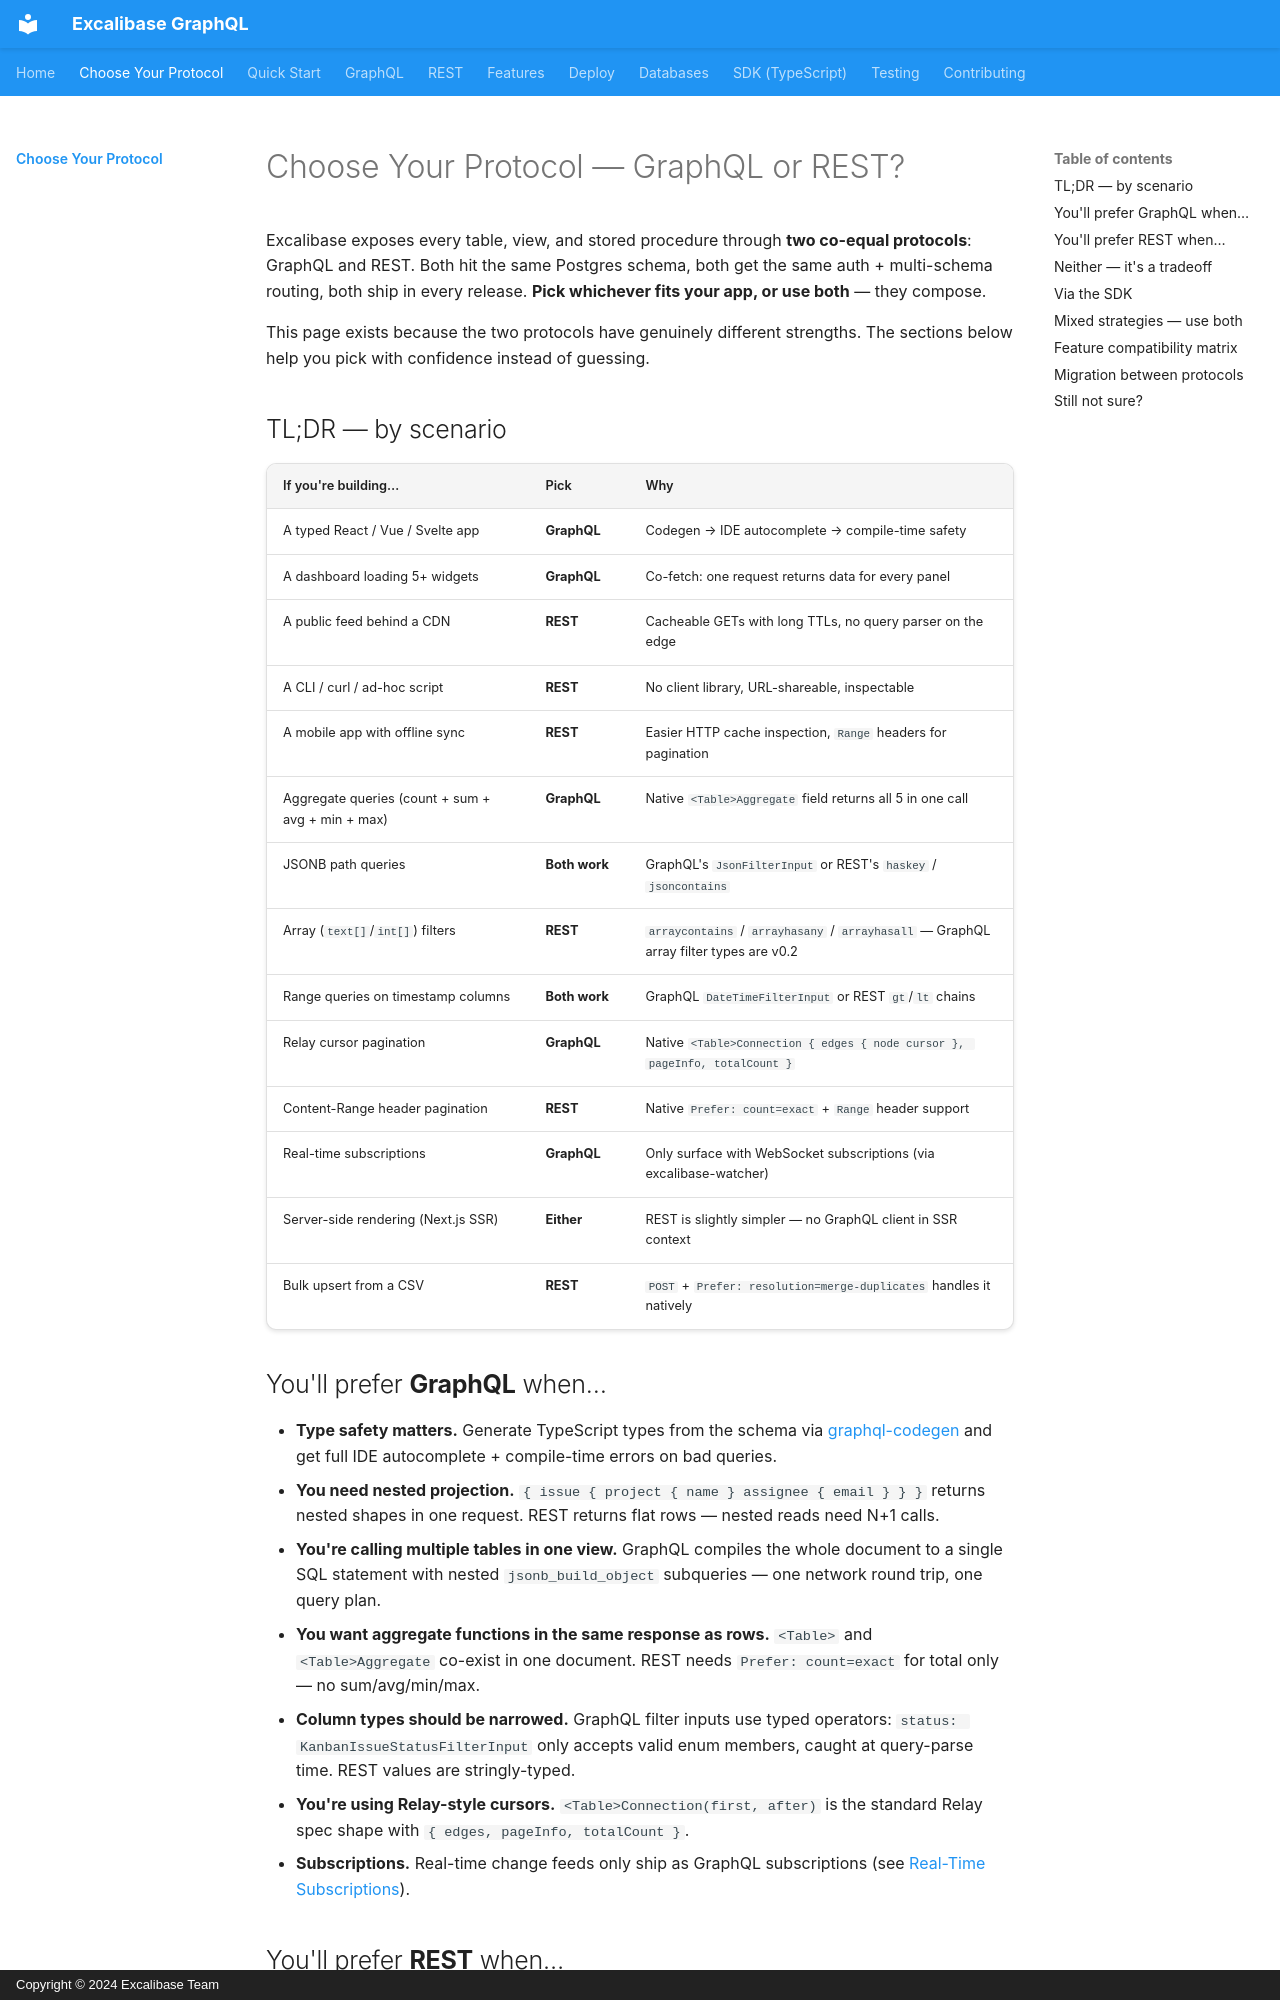

repository: excalibase/excalibase-graphql · page: choose-your-protocol/index.html · generator: mkdocs · copyright: Copyright © 2024 Excalibase Team

# Choose Your Protocol — GraphQL or REST?

Excalibase exposes every table, view, and stored procedure through **two
co-equal protocols**: GraphQL and REST. Both hit the same Postgres schema,
both get the same auth + multi-schema routing, both ship in every release.
**Pick whichever fits your app, or use both** — they compose.

This page exists because the two protocols have genuinely different
strengths. The sections below help you pick with confidence instead of
guessing.

## TL;DR — by scenario

| If you're building… | Pick | Why |
|---|---|---|
| A typed React / Vue / Svelte app | **GraphQL** | Codegen → IDE autocomplete → compile-time safety |
| A dashboard loading 5+ widgets | **GraphQL** | Co-fetch: one request returns data for every panel |
| A public feed behind a CDN | **REST** | Cacheable GETs with long TTLs, no query parser on the edge |
| A CLI / curl / ad-hoc script | **REST** | No client library, URL-shareable, inspectable |
| A mobile app with offline sync | **REST** | Easier HTTP cache inspection, `Range` headers for pagination |
| Aggregate queries (count + sum + avg + min + max) | **GraphQL** | Native `<Table>Aggregate` field returns all 5 in one call |
| JSONB path queries | **Both work** | GraphQL's `JsonFilterInput` or REST's `haskey` / `jsoncontains` |
| Array (`text[]`/`int[]`) filters | **REST** | `arraycontains` / `arrayhasany` / `arrayhasall` — GraphQL array filter types are v0.2 |
| Range queries on timestamp columns | **Both work** | GraphQL `DateTimeFilterInput` or REST `gt`/`lt` chains |
| Relay cursor pagination | **GraphQL** | Native `<Table>Connection { edges { node cursor }, pageInfo, totalCount }` |
| Content-Range header pagination | **REST** | Native `Prefer: count=exact` + `Range` header support |
| Real-time subscriptions | **GraphQL** | Only surface with WebSocket subscriptions (via excalibase-watcher) |
| Server-side rendering (Next.js SSR) | **Either** | REST is slightly simpler — no GraphQL client in SSR context |
| Bulk upsert from a CSV | **REST** | `POST` + `Prefer: resolution=merge-duplicates` handles it natively |
